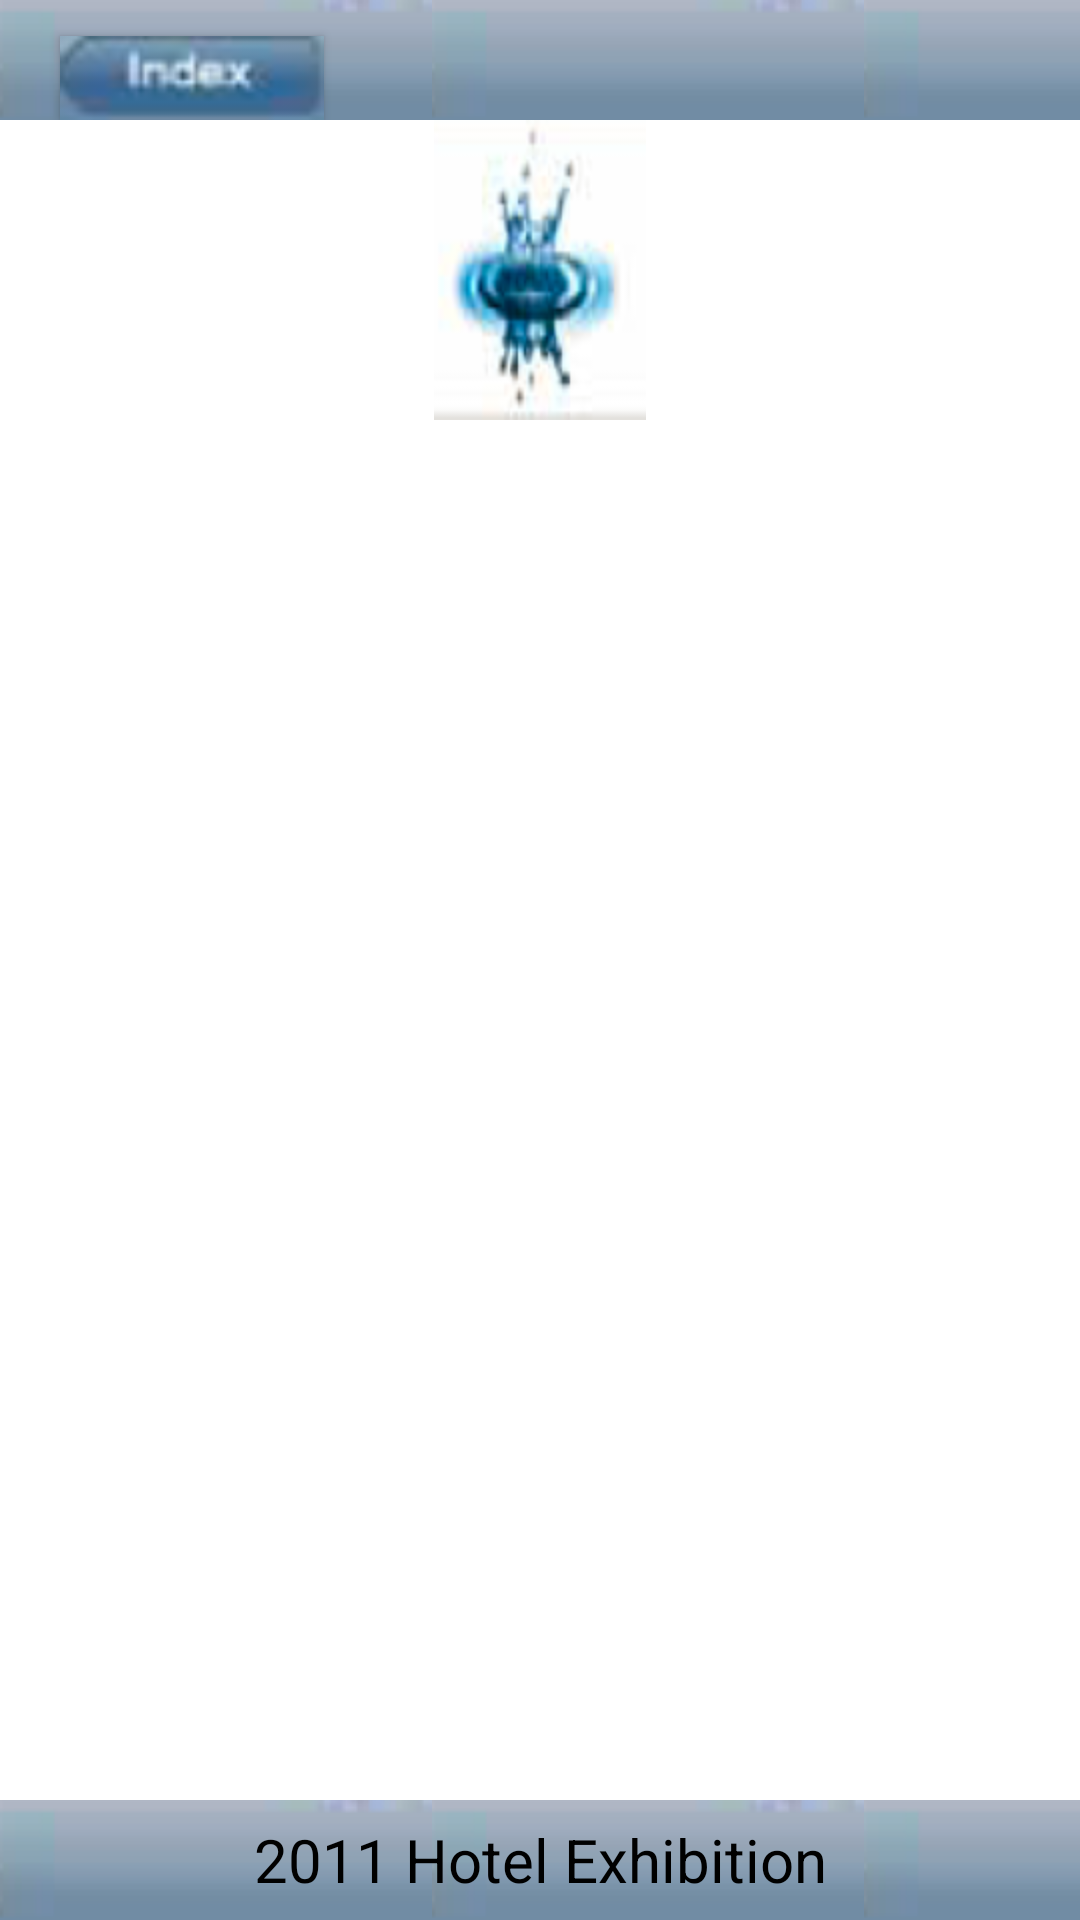

Write the Android layout XML for this screen, with the resource values it uses.
<!-- AndroidManifest.xml: fallback theme Theme.MaterialComponents.DayNight.NoActionBar -->
<!-- res/layout/modelpage.xml -->
<?xml version="1.0" encoding="utf-8"?>
<LinearLayout
  xmlns:android="http://schemas.android.com/apk/res/android"
  android:orientation="vertical"
  android:layout_width="fill_parent"
  android:layout_height="fill_parent"
  android:layout_alignParentTop="true"
  android:background="#FFFFFFFF">
  
  <include layout="@layout/screen_title1"/>
  
  <ListView android:id="@+id/index_list"
  	android:layout_height="fill_parent"
  	android:layout_width="fill_parent"
  	android:layout_weight="1"
  	/>
  
  <include layout="@layout/screen_bottom1"
  android:layout_marginTop="10dp"/>
  
</LinearLayout>
<!-- res/layout/screen_title1.xml (included above) -->
<?xml version="1.0" encoding="utf-8"?>
<RelativeLayout
	xmlns:android="http://schemas.android.com/apk/res/android"
	android:layout_width="fill_parent"
	android:layout_height="wrap_content"
	>
	<RelativeLayout
	xmlns:android="http://schemas.android.com/apk/res/android"
	android:id="@+id/screen_titleview"
    android:background="@drawable/screen_title_background_repeat"
	android:layout_width="fill_parent"
	android:layout_height="40dp"
	>
	<Button
	android:id="@+id/INDEX"
	android:layout_width="wrap_content"        
    android:layout_height="wrap_content"        
    android:background="@drawable/index_buttom_bg"  
    android:layout_marginTop="12dp"            
    android:layout_marginLeft="20dip"       
    />
    
	<TextView
		android:id="@+id/screen_title"
		android:layout_width="fill_parent"
		android:layout_height="wrap_content"
		android:layout_toRightOf="@id/INDEX" 
		android:layout_weight="1"
		android:layout_marginTop="7dp"
		android:paddingLeft="40dp"
		android:textSize="20dp"
		android:textColor="#FF000000"
		android:text=""
	/>
	</RelativeLayout>
	<LinearLayout
    xmlns:android="http://schemas.android.com/apk/res/android"
	android:orientation="vertical"
	android:layout_width="fill_parent"
	android:layout_height="wrap_content"
	android:layout_below="@id/screen_titleview"
	android:background="@color/white"
	>
    <ImageView
		android:id="@+id/screen_title_image"
		android:layout_height="100dip"
		android:layout_width="wrap_content"
		android:layout_weight="1"
		android:background="@drawable/aaa"
		android:scaleType="fitXY"
		android:layout_gravity="center"/>
    </LinearLayout>		
</RelativeLayout>
<!-- res/layout/screen_bottom1.xml (included above) -->
<?xml version="1.0" encoding="UTF-8"?>
<LinearLayout
	xmlns:android="http://schemas.android.com/apk/res/android"
	android:orientation="vertical"
	android:layout_width="fill_parent"
	android:layout_height="40dp"
	android:background="@drawable/screen_title_background_repeat"
	
	>
	
    
	<TextView
		android:layout_width="fill_parent"
		android:layout_height="40dp"
		
		android:layout_weight="1"
		android:textSize="20dip"
		android:textColor="#FF000000"
		android:gravity="center"
		android:text="2011 Hotel Exhibition"
		
		/>
</LinearLayout>
<!-- resources referenced by this layout -->
<resources>
  <color name="white">#FFFFFFFF</color>
  <!-- drawable aaa: png bitmap (drawable, 8737 bytes) -->
  <!-- drawable index_buttom_bg: png bitmap (drawable, 2139 bytes) -->
  <!-- drawable screen_title_background_repeat (drawable) -->
  <?xml version="1.0" encoding="utf-8"?>
  <bitmap xmlns:android="http://schemas.android.com/apk/res/android"
      android:src="@drawable/screen_title_bg" 
      android:tileMode="repeat" />
  <!-- drawable screen_title_bg: png bitmap (drawable, 1028 bytes) -->
</resources>
